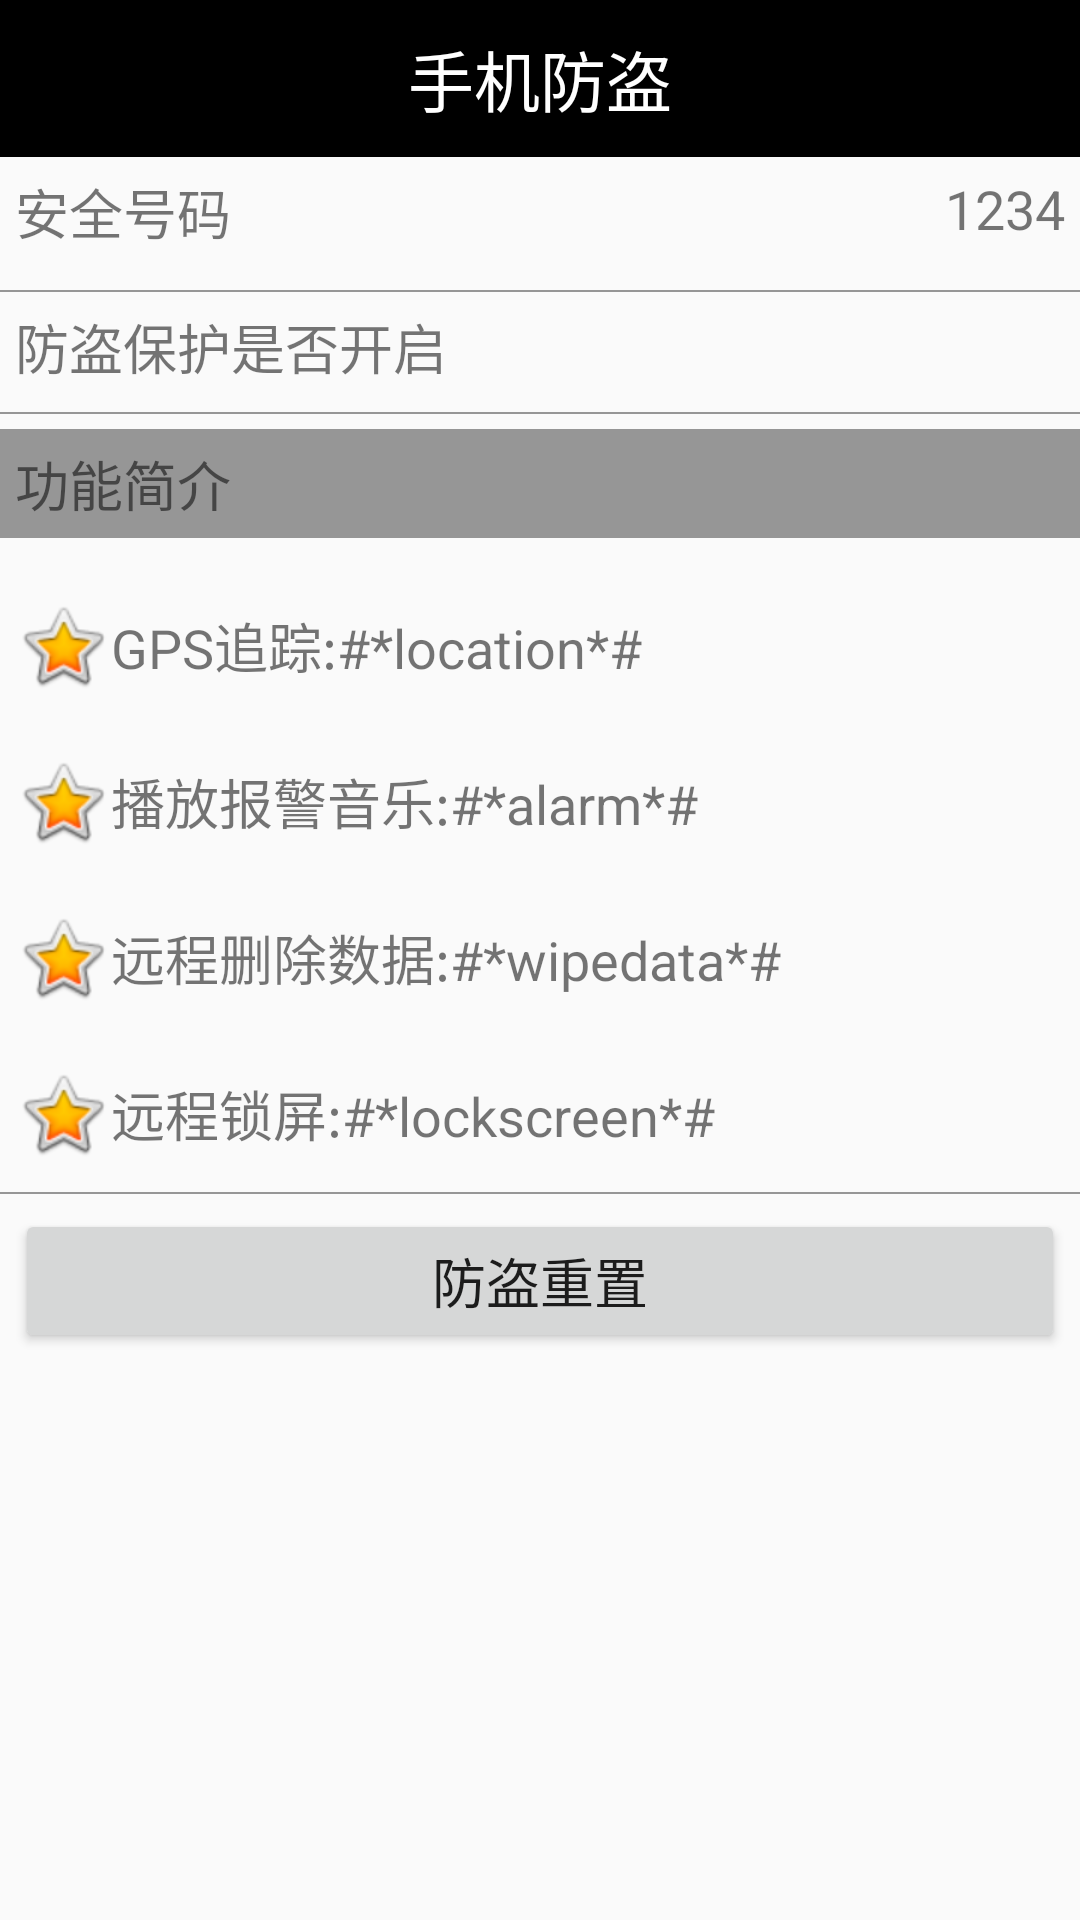

Reconstruct the res/layout file that produces this screen, plus the resources it refers to.
<!-- AndroidManifest.xml: application theme AppTheme -->
<!-- res/layout/activity_lostfind.xml -->
<?xml version="1.0" encoding="utf-8"?>
<LinearLayout xmlns:android="http://schemas.android.com/apk/res/android"
    android:layout_width="match_parent"
    android:layout_height="match_parent"
    android:orientation="vertical" >

    

    <TextView
        android:id="@+id/textView1"
        android:layout_width="match_parent"
        android:layout_height="wrap_content"
        android:background="#000000"
        android:gravity="center_horizontal"
        android:textColor="#fff"
        android:paddingBottom="10dp"
        android:paddingTop="10dp"
        android:text="手机防盗"
        android:textSize="22sp" />

    <RelativeLayout
        android:layout_width="match_parent"
        android:layout_height="wrap_content" >

        <TextView
            android:layout_width="wrap_content"
            android:layout_height="wrap_content"
            android:layout_margin="5dp"
            android:text="安全号码"
            android:textSize="18sp" />
        

        <TextView
            android:id="@+id/tv_lostfind_safenum"
            android:layout_width="wrap_content"
            android:layout_height="wrap_content"
            android:layout_alignParentRight="true"
            android:layout_margin="5dp"
            android:text="1234"
            android:textSize="18sp" />

        <View
            android:layout_width="match_parent"
            android:layout_height="0.5dp"
            android:layout_marginTop="10dp"
            android:layout_below="@id/tv_lostfind_safenum"
            android:background="#66000000" />
    </RelativeLayout>

    <RelativeLayout
        android:layout_width="match_parent"
        android:layout_height="wrap_content" >

        <TextView
            android:layout_width="wrap_content"
            android:layout_height="wrap_content"
            android:layout_margin="5dp"
            android:text="防盗保护是否开启"
            android:textSize="18sp" />
        

        <ImageView
            android:id="@+id/tv_lostfind_islock"
            android:layout_width="30dp"
            android:layout_height="30dp"
            android:layout_alignParentRight="true"
            android:layout_marginRight="5dp"
            android:src="@drawable/unlock" />

        <View
            android:layout_width="match_parent"
            android:layout_height="0.5dp"
            android:layout_marginTop="10dp"
            android:layout_below="@id/tv_lostfind_islock"
            android:background="#66000000" />
    </RelativeLayout>




    <TextView 
        android:layout_width="match_parent"
        android:layout_height="wrap_content"
        android:text="功能简介"
        android:textSize="18sp"
        android:paddingTop="5dp"
        android:paddingBottom="5dp"
        android:background="#66000000"
        android:padding="5dp"
        android:layout_marginTop="5dp"
        />
    <TextView
        android:paddingTop="15dp"
        android:layout_width="match_parent"
        android:layout_height="wrap_content"
        android:text="GPS追踪:#*location*#"
        android:textSize="18sp"
        android:layout_marginLeft="5dp"
        android:drawableLeft="@android:drawable/btn_star_big_on"
        android:gravity="center_vertical"
        android:layout_marginTop="5dp"
        />
    <TextView
        android:paddingTop="15dp"
        android:layout_width="match_parent"
        android:layout_height="wrap_content"
        android:text="播放报警音乐:#*alarm*#"
        android:textSize="18sp"
        android:layout_marginLeft="5dp"
        android:drawableLeft="@android:drawable/btn_star_big_on"
        android:gravity="center_vertical"
        android:layout_marginTop="5dp"
        />
    <TextView
        android:paddingTop="15dp"
        android:layout_width="match_parent"
        android:layout_height="wrap_content"
        android:text="远程删除数据:#*wipedata*#"
        android:textSize="18sp"
        android:layout_marginLeft="5dp"
        android:drawableLeft="@android:drawable/btn_star_big_on"
        android:gravity="center_vertical"
        android:layout_marginTop="5dp"
        />
    <TextView
        android:paddingTop="15dp"
        android:layout_width="match_parent"
        android:layout_height="wrap_content"
        android:text="远程锁屏:#*lockscreen*#"
        android:textSize="18sp"
        android:layout_marginLeft="5dp"
        android:drawableLeft="@android:drawable/btn_star_big_on"
        android:gravity="center_vertical"
        android:layout_marginTop="5dp"
        />
    <View
        android:layout_marginTop="10dp"
        android:layout_width="match_parent"
        android:layout_height="0.5dp"
        android:background="#66000000" />
    <Button
        android:layout_width="match_parent"
        android:layout_height="wrap_content"
        android:layout_margin="5dp"
        android:text="防盗重置"
        android:textSize="18sp"
        android:clickable="true"
        android:onClick="resetup"
        />
    


</LinearLayout>
<!-- resources referenced by this layout -->
<resources>
  <style name="AppTheme" parent="Theme.AppCompat.Light.NoActionBar">
          
          <item name="colorPrimary">@color/colorPrimary</item>
          <item name="colorPrimaryDark">@color/colorPrimaryDark</item>
          <item name="colorAccent">@color/colorAccent</item>
      </style>
  <!-- not gathered from this repository: default colours our renderer supplied (Android Studio template values) -->
  <color name="colorPrimary">#FF6200EE</color>
  <color name="colorPrimaryDark">#FF3700B3</color>
  <color name="colorAccent">#FF03DAC5</color>
</resources>
